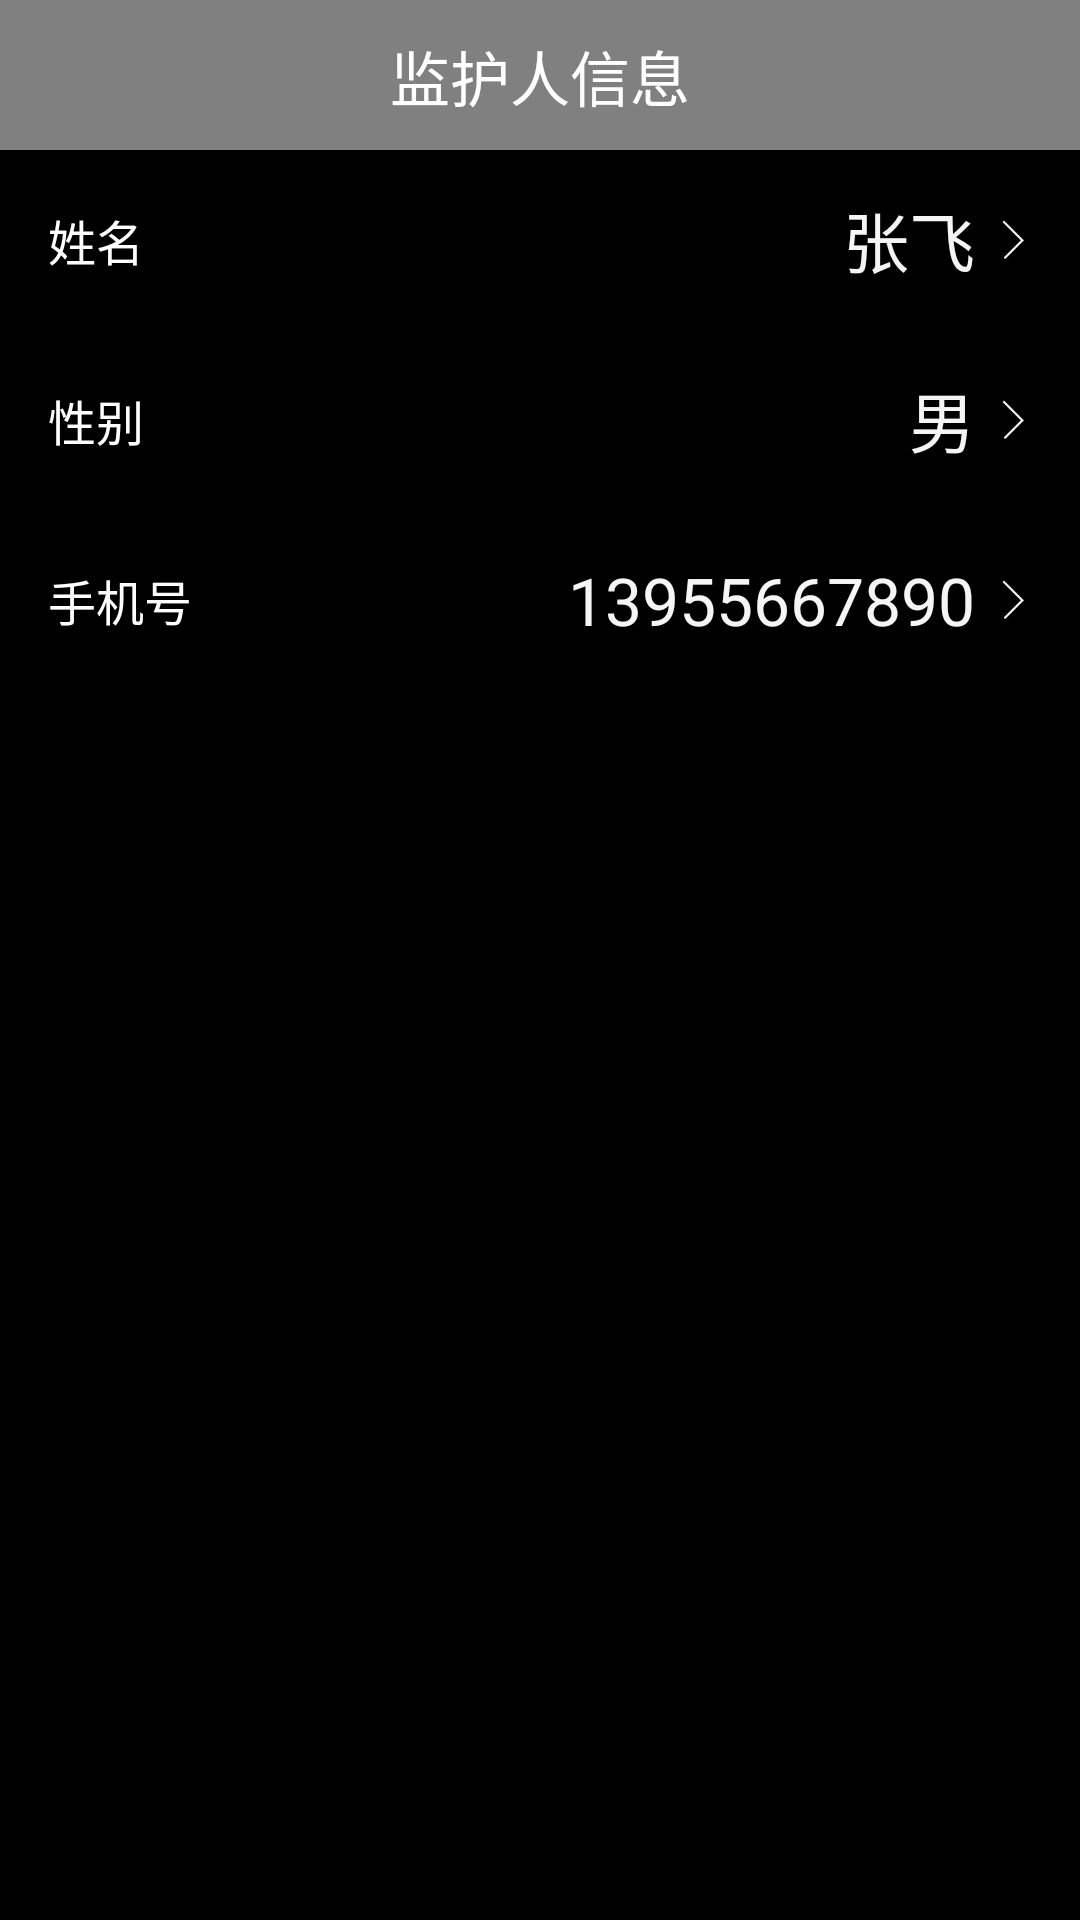

Produce the Android XML layout that renders to this screen, including the resource entries it uses.
<!-- AndroidManifest.xml: application theme AppTheme -->
<!-- res/layout/activity_guardian.xml -->
<?xml version="1.0" encoding="utf-8"?>
<RelativeLayout xmlns:android="http://schemas.android.com/apk/res/android"

    android:layout_width="match_parent"
    android:layout_height="match_parent"
    android:background="@color/black"


    >

    <RelativeLayout
        android:id="@+id/headview"
        android:layout_width="match_parent"
        android:layout_height="50dp"
        android:background="@color/gray">

        <ImageView
            android:id="@+id/btnreturn"
            android:layout_width="50dp"
            android:layout_height="26dp"
            android:layout_alignParentBottom="true"
            android:layout_marginBottom="10dp"
            android:layout_marginLeft="10dp"
            android:src="@drawable/back_bar_left_selector" />

        <TextView
            android:id="@+id/title"
            android:layout_width="wrap_content"
            android:layout_height="wrap_content"
            android:layout_alignParentBottom="true"
            android:layout_centerHorizontal="true"
            android:layout_marginBottom="10dp"
            android:text="监护人信息"
            android:textColor="@color/white"
            android:textSize="20dp" />

    </RelativeLayout>

    <RelativeLayout
        android:visibility="gone"
        android:id="@+id/menu_nick"
        android:layout_width="match_parent"
        android:layout_height="80dp"
        android:layout_below="@+id/headview"

        android:background="@drawable/userinfo_menu_selector"
        android:clickable="true">


        <TextView
            android:id="@+id/t1"
            android:layout_width="wrap_content"
            android:layout_height="wrap_content"
            android:layout_centerVertical="true"
            android:layout_marginLeft="16dp"
            android:text="头像"
            android:textColor="@color/white"
            android:textSize="16dp" />


        <custome.zhongyuan.com.heartapp.CustomView.STImageView
            android:id="@+id/nickimg"
            android:layout_width="60dp"
            android:layout_height="60dp"
            android:layout_alignParentRight="true"
            android:layout_centerVertical="true"
            android:layout_marginRight="20dp"
            android:clickable="true"
            android:src="@mipmap/default_avatar" />


        <View
            android:layout_width="match_parent"
            android:layout_height="1dp"
            android:layout_alignParentBottom="true"
            android:layout_marginLeft="5dp"
            android:layout_marginRight="5dp"
            android:background="@color/blackTransparent2" />
    </RelativeLayout>

    <RelativeLayout
        android:id="@+id/menu_nickname"
        android:layout_width="match_parent"
        android:layout_height="60dp"
        android:layout_below="@+id/menu_nick"
        android:background="@drawable/userinfo_menu_selector"
        android:clickable="true">

        <TextView
            android:id="@+id/t2"
            android:layout_width="wrap_content"
            android:layout_height="wrap_content"
            android:layout_centerVertical="true"
            android:layout_marginLeft="16dp"
            android:text="姓名"
            android:textColor="@color/white"
            android:textSize="16dp" />


        <TextView
            android:id="@+id/nickname"
            android:layout_width="wrap_content"
            android:layout_height="wrap_content"

            android:layout_centerVertical="true"
            android:layout_marginRight="5dp"
            android:layout_toLeftOf="@+id/mark1"

            android:text="张飞"
            android:textColor="@color/whitesmoke"
            android:textSize="22dp" />


        <ImageView

            android:id="@+id/mark1"
            android:layout_width="15dp"
            android:layout_height="15dp"
            android:layout_alignParentRight="true"
            android:layout_centerVertical="true"
            android:layout_marginRight="15dp"
            android:background="@mipmap/jiantou_icon" />


        <View
            android:layout_width="match_parent"
            android:layout_height="1dp"
            android:layout_marginLeft="5dp"
            android:layout_marginRight="5dp"
            android:layout_alignParentBottom="true"
            android:background="@color/blackTransparent2" />
    </RelativeLayout>





    <RelativeLayout
        android:id="@+id/menu_sex"
        android:layout_width="match_parent"
        android:layout_height="60dp"
        android:layout_below="@+id/menu_nickname"

        android:background="@drawable/userinfo_menu_selector"
        android:clickable="true">


        <TextView
            android:id="@+id/t4"
            android:layout_width="wrap_content"
            android:layout_height="wrap_content"
            android:layout_centerVertical="true"
            android:layout_marginLeft="16dp"
            android:text="性别"
            android:textColor="@color/white"
            android:textSize="16dp" />

        <TextView
            android:id="@+id/sex"
            android:layout_width="wrap_content"
            android:layout_height="wrap_content"
            android:layout_centerVertical="true"
            android:layout_marginRight="5dp"
            android:layout_toLeftOf="@+id/mark6"
            android:text="男"
            android:textColor="@color/whitesmoke"
            android:textSize="22dp" />

        <ImageView

            android:id="@+id/mark6"
            android:layout_width="15dp"
            android:layout_height="15dp"
            android:layout_alignParentRight="true"
            android:layout_centerVertical="true"
            android:layout_marginRight="15dp"
            android:background="@mipmap/jiantou_icon" />

        <View
            android:layout_width="match_parent"
            android:layout_height="1dp"
            android:layout_marginLeft="5dp"
            android:layout_marginRight="5dp"
            android:layout_alignParentBottom="true"
            android:background="@color/blackTransparent2" />
    </RelativeLayout>


    <RelativeLayout
        android:id="@+id/menu_phone"
        android:layout_width="match_parent"
        android:layout_height="60dp"
        android:layout_below="@+id/menu_sex"
        android:background="@drawable/userinfo_menu_selector"
        android:clickable="true">


        <TextView
            android:id="@+id/t9"
            android:layout_width="wrap_content"
            android:layout_height="wrap_content"
            android:layout_centerVertical="true"
            android:layout_marginLeft="16dp"
            android:text="手机号"
            android:textColor="@color/white"
            android:textSize="16dp" />

        <TextView
            android:id="@+id/phone"
            android:layout_width="wrap_content"
            android:layout_height="wrap_content"
            android:layout_centerVertical="true"
            android:layout_marginRight="5dp"
            android:layout_toLeftOf="@+id/mark9"
            android:text="13955667890"
            android:textColor="@color/whitesmoke"
            android:textSize="22dp" />

        <ImageView

            android:id="@+id/mark9"
            android:layout_width="15dp"
            android:layout_height="15dp"
            android:layout_alignParentRight="true"
            android:layout_centerVertical="true"
            android:layout_marginRight="15dp"
            android:background="@mipmap/jiantou_icon" />

        <View
            android:layout_width="match_parent"
            android:layout_height="1dp"
            android:layout_marginLeft="5dp"
            android:layout_marginRight="5dp"
            android:layout_alignParentBottom="true"
            android:background="@color/blackTransparent2" />
    </RelativeLayout>















</RelativeLayout>
<!-- resources referenced by this layout -->
<resources>
  <color name="black">#000000</color>
  <color name="blackTransparent2">#20000000</color>
  <color name="gray">#808080</color>
  <color name="white">#FFFFFF</color>
  <color name="whitesmoke">#F5F5F5</color>
  <!-- drawable userinfo_menu_selector (drawable) -->
  <?xml version="1.0" encoding="utf-8"?>
  <selector xmlns:android="http://schemas.android.com/apk/res/android">
      <item android:state_pressed="true" android:drawable="@color/blackTransparent5"/>
      <item android:drawable="@color/transparent"/>
  </selector>
  <!-- mipmap default_avatar: png bitmap (mipmap-hdpi, 2768 bytes) -->
  <!-- mipmap jiantou_icon: png bitmap (mipmap-hdpi, 450 bytes) -->
  <style name="AppTheme" parent="Theme.AppCompat.Light.NoActionBar">
          
          <item name="colorPrimary">@color/colorPrimary</item>
          <item name="colorPrimaryDark">@color/colorPrimaryDark</item>
          <item name="colorAccent">@color/colorAccent</item>
          <item name="android:windowIsTranslucent">true</item>
  
      </style>
  <color name="blackTransparent5">#50000000</color>
  <color name="transparent">#00000000</color>
  <color name="colorPrimary">#3F51B5</color>
  <color name="colorPrimaryDark">#ff6771</color>
  <color name="colorAccent">#FF4081</color>
</resources>
